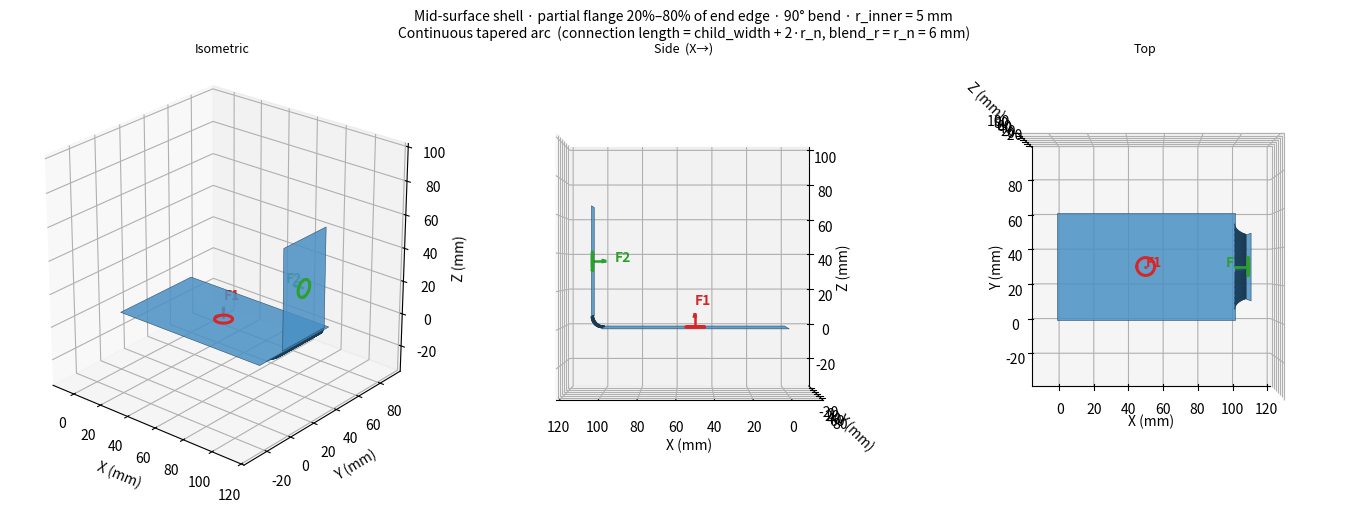

This figure's Python source: (Note: this script raises an exception after producing the figure.)
"""
sheet_metal.py — 2-D panel-extension model for sheet metal brackets.

Uniform-thickness shell representation: only the mid-surface (neutral axis)
is generated.  Each panel is a single flat quad; each bend arc is a single
curved strip.  Thickness is only used to compute the neutral-axis bend radius
r_n = inner_r + t/2.

Panel edge numbering
────────────────────
    C3 ─── e3 (v=W_) ─── C2
    │  e0 (u=0)  e1 (u=L)  │
    C0 ─── e2 (v=0)  ─── C1

  e0  C0→C3   outward = -T
  e1  C1→C2   outward = +T
  e2  C0→C1   outward = -W
  e3  C3→C2   outward = +W

Usage
─────
  m = SheetMetalModel(t=2.0, inner_r=5.0)
  base   = m.add_panel([0,0,0], [1,0,0], [0,1,0], length=100, width=60)
  flange, _ = m.extend(base, edge_idx=1, angle_deg=90, child_length=60,
                       start_frac=0.2, end_frac=0.8)
  m.render()
  plt.show()
"""

import numpy as np
import matplotlib.pyplot as plt
from mpl_toolkits.mplot3d.art3d import Poly3DCollection


# ── helpers ───────────────────────────────────────────────────────────────────

def _n(v):
    v = np.asarray(v, float)
    m = np.linalg.norm(v)
    return v / m if m > 1e-12 else v


# ── FlatPanel ─────────────────────────────────────────────────────────────────

class FlatPanel:
    """Flat rectangular panel (mid-surface only)."""

    def __init__(self, origin, T, W, length, width, t=2.0, name='P'):
        self.origin = np.asarray(origin, float)
        self.T      = _n(T)
        self.W      = _n(W)
        self.length = float(length)
        self.width  = float(width)
        self.t      = float(t)
        self.name   = str(name)

    @property
    def N(self):
        return _n(np.cross(self.T, self.W))

    def corners(self):
        o, T, W, L, Wd = self.origin, self.T, self.W, self.length, self.width
        return [o, o+L*T, o+L*T+Wd*W, o+Wd*W]   # C0,C1,C2,C3

    def edge(self, i):
        """(p0, p1, edge_dir, outward_dir) for edge i."""
        C = self.corners()
        T, W = self.T, self.W
        data = [
            (C[0], C[3],  W, -T),
            (C[1], C[2],  W,  T),
            (C[0], C[1],  T, -W),
            (C[3], C[2],  T,  W),
        ]
        p0, p1, ed, out = data[i]
        return p0.copy(), p1.copy(), _n(ed), _n(out)

    def faces(self):
        """Single mid-surface quad."""
        C = self.corners()
        return [[C[0], C[1], C[2], C[3]]]


# ── BendArc ───────────────────────────────────────────────────────────────────

class BendArc:
    """Full-edge cylindrical arc (mid-surface strip)."""

    def __init__(self, p0, p1, T_out, N_bend, alpha, r_n, n_arc=28):
        self.p0     = np.asarray(p0, float)
        self.p1     = np.asarray(p1, float)
        self.T_out  = _n(T_out)
        self.N_bend = _n(N_bend)
        self.alpha  = float(alpha)
        self.r_n    = float(r_n)
        self.n_arc  = int(n_arc)

    def _pt(self, s, a):
        p_edge = (1-s)*self.p0 + s*self.p1
        C      = p_edge + self.r_n * self.N_bend
        return C + self.r_n * (-np.cos(a)*self.N_bend + np.sin(a)*self.T_out)

    def faces(self):
        alphas = np.linspace(0, self.alpha, self.n_arc+1)
        return [[self._pt(0,alphas[i]),  self._pt(1,alphas[i]),
                 self._pt(1,alphas[i+1]), self._pt(0,alphas[i+1])]
                for i in range(self.n_arc)]


# ── PartialBendArc ────────────────────────────────────────────────────────────

class PartialBendArc:
    """Partial-edge cylindrical arc with a smooth tapered transition.

    One continuous bending surface — no separate pieces.

    The child panel connects along [s_start, s_end] (child_width = s_end − s_start).
    When child_width < parent edge length the arc widens at the base (a = 0) by
    blend_r on each side, giving an effective connection length of
    child_width + 2·blend_r at the parent edge.  The width tapers back to
    child_width at a = alpha via ext(a) = blend_r · f(a/alpha), where f is
    determined by taper:

        'arc'    (default) — normalized quarter-circle:  f(t) = √(1 − t²)
        'linear'           — straight ramp:               f(t) = 1 − t

    Both guarantee ext(0) = blend_r and ext(alpha) = 0.

    The s-range of the surface at arc angle a is

        [s_start − ext(a),  s_end + ext(a)]   (clamped to the parent edge).

    The surface is tessellated as an (n_arc × n_blend) quad grid.
    """

    def __init__(self, p0_full, p1_full,
                 s_start, s_end,
                 T_out, N_bend,
                 alpha, r_n,
                 blend_r=None, taper='arc', n_arc=32, n_blend=16):
        self.p0     = np.asarray(p0_full, float)
        self.p1     = np.asarray(p1_full, float)
        self.L      = float(np.linalg.norm(self.p1 - self.p0))
        self.s0     = float(s_start)
        self.s1     = float(s_end)
        self.T_out  = _n(T_out)
        self.N_bend = _n(N_bend)
        self.alpha  = float(alpha)
        self.r_n    = float(r_n)
        self.blend  = float(blend_r) if blend_r is not None else float(r_n)
        self.taper  = taper
        self.n_arc  = int(n_arc)
        self.n_bld  = int(n_blend)

    def _edge_pt(self, s):
        frac = np.clip(s / self.L, 0.0, 1.0)
        return (1 - frac)*self.p0 + frac*self.p1

    def _pt(self, s, a):
        C = self._edge_pt(s) + self.r_n * self.N_bend
        return C + self.r_n * (-np.cos(a)*self.N_bend + np.sin(a)*self.T_out)

    def _ext(self, a):
        t = a / self.alpha
        if self.taper == 'linear':
            scale = 1.0 - t
        else:
            scale = 1.0 - np.sqrt(max(0.0, t*(2-t)))
        return self.blend * scale

    def faces(self):
        na = self.n_arc
        ns = self.n_bld
        a_vals = np.linspace(0.0, self.alpha, na + 1)

        grid = []
        for a in a_vals:
            ext  = self._ext(a)
            s_lo = max(0.0,    self.s0 - ext)
            s_hi = min(self.L, self.s1 + ext)
            grid.append([self._pt(s, a)
                         for s in np.linspace(s_lo, s_hi, ns + 1)])

        return [[grid[i][j], grid[i][j+1], grid[i+1][j+1], grid[i+1][j]]
                for i in range(na) for j in range(ns)]


# ── extend_panel ──────────────────────────────────────────────────────────────

def extend_panel(parent, edge_idx, angle_deg, child_length,
                 inner_r=5.0, bend_dir=+1,
                 start_frac=0.0, end_frac=1.0,
                 blend_r=None):
    """
    Extend a new panel from edge `edge_idx` of `parent`.

    start_frac / end_frac  : portion of the edge to span  (0–1)
    blend_r                : smooth-taper length at each end of a partial
                             extension (default = r_n = inner_r + t/2)
    bend_dir               : +1 toward +N_parent, −1 toward −N_parent

    Returns (child : FlatPanel, arc : BendArc | PartialBendArc)
    """
    p0_full, p1_full, edge_dir, T_out = parent.edge(edge_idx)
    L_edge  = float(np.linalg.norm(p1_full - p0_full))

    p0 = p0_full + start_frac * (p1_full - p0_full)
    p1 = p0_full + end_frac   * (p1_full - p0_full)

    t     = parent.t
    alpha = np.radians(abs(angle_deg))
    bdir  = float(bend_dir) * parent.N
    r_n   = inner_r + t / 2
    print(parent.name, parent.N, bdir, T_out)

    T_child     = _n(np.sin(alpha)*bdir + np.cos(alpha)*T_out)
    W_child     = edge_dir
    child_width = float(np.linalg.norm(p1 - p0))

    # Child origin: neutral-axis arc endpoint at the p0 side
    C0           = p0 + r_n * bdir
    child_origin = C0 + r_n * (-np.cos(alpha)*bdir + np.sin(alpha)*T_out)

    child = FlatPanel(
        origin=child_origin, T=T_child, W=W_child,
        length=child_length, width=child_width,
        t=t, name=f'{parent.name}.e{edge_idx}',
    )

    is_partial = (start_frac > 1e-6) or (end_frac < 1.0 - 1e-6)

    if is_partial:
        _br = float(blend_r) if blend_r is not None else r_n
        arc = PartialBendArc(
            p0_full=p0_full, p1_full=p1_full,
            s_start=start_frac * L_edge,
            s_end=end_frac     * L_edge,
            T_out=T_out, N_bend=bdir,
            alpha=alpha, r_n=r_n,
            blend_r=_br,
        )
    else:
        arc = BendArc(p0=p0, p1=p1, T_out=T_out, N_bend=bdir,
                      alpha=alpha, r_n=r_n)

    return child, arc


# ── SheetMetalModel ───────────────────────────────────────────────────────────

class SheetMetalModel:

    def __init__(self, t=2.0, inner_r=5.0):
        self.t       = float(t)
        self.inner_r = float(inner_r)
        self.panels  = []
        self.arcs    = []
        self._holes  = []

    def add_panel(self, origin, T, W, length, width, name=None):
        if name is None:
            name = f'P{len(self.panels)}'
        p = FlatPanel(origin, T, W, length, width, self.t, name)
        self.panels.append(p)
        return p

    def extend(self, parent, edge_idx, angle_deg, child_length,
               bend_dir=+1, start_frac=0.0, end_frac=1.0, blend_r=None):
        child, arc = extend_panel(
            parent, edge_idx, angle_deg, child_length,
            inner_r=self.inner_r, bend_dir=bend_dir,
            start_frac=start_frac, end_frac=end_frac, blend_r=blend_r,
        )
        self.panels.append(child)
        self.arcs.append(arc)
        return child, arc

    def mark_hole(self, panel, u, v, label='F', r_vis=5.0):
        centre = panel.origin + u*panel.T + v*panel.W
        self._holes.append({'centre': centre, 'normal': panel.N,
                            'label': label, 'r': r_vis})

    def render(self, ax=None, color_panel='#4a90c4', color_bend='#2e6ea6',
               alpha_surf=0.85, ec='#1a3a52', lw=0.4, elev=28., azim=-50.):
        if ax is None:
            fig = plt.figure(figsize=(10, 8))
            ax  = fig.add_subplot(111, projection='3d')

        for p in self.panels:
            ax.add_collection3d(Poly3DCollection(
                p.faces(), alpha=alpha_surf,
                facecolor=color_panel, edgecolor=ec, linewidth=lw))

        for arc in self.arcs:
            ax.add_collection3d(Poly3DCollection(
                arc.faces(), alpha=alpha_surf,
                facecolor=color_bend, edgecolor=ec, linewidth=lw))

        hole_colors = ['#d62728', '#2ca02c', '#9467bd', '#ff7f0e']
        for i, h in enumerate(self._holes):
            c, ctr, n, r = hole_colors[i % 4], h['centre'], h['normal'], h['r']
            ref = np.array([0,1,0]) if abs(n[1]) < 0.85 else np.array([1,0,0])
            u_ = _n(np.cross(n, ref))
            v_ = _n(np.cross(n, u_))
            ang  = np.linspace(0, 2*np.pi, 48)
            ring = ctr + r*(np.outer(np.cos(ang), u_) + np.outer(np.sin(ang), v_))
            ax.plot(ring[:,0], ring[:,1], ring[:,2], color=c, lw=2.2, zorder=10)
            ax.quiver(*ctr, *(n*r*1.5), color=c, lw=1.8,
                      arrow_length_ratio=0.35, zorder=10)
            ax.text(*(ctr+n*r*2.5), h['label'],
                    fontsize=10, color=c, fontweight='bold')

        # Auto-scale
        pts = [pt for p   in self.panels for f in p.faces()   for pt in f] + \
              [pt for arc in self.arcs   for f in arc.faces() for pt in f]
        pts = np.array(pts)
        lo, hi = pts.min(0), pts.max(0)
        mid    = (lo + hi) / 2
        span   = (hi - lo).max() * 0.65
        for fn, m in zip([ax.set_xlim, ax.set_ylim, ax.set_zlim], mid):
            fn(m - span, m + span)
        ax.set_xlabel('X (mm)'); ax.set_ylabel('Y (mm)'); ax.set_zlabel('Z (mm)')
        ax.set_box_aspect([1, 1, 1])
        ax.view_init(elev=elev, azim=azim)
        return ax


# ── demo ─────────────────────────────────────────────────────────────────────

if __name__ == '__main__':
    import argparse, os
    ap = argparse.ArgumentParser()
    ap.add_argument('--save', default='output/partial_extension.png')
    args = ap.parse_args()

    m = SheetMetalModel(t=2.0, inner_r=5.0)
    base = m.add_panel([0,0,0], [1,0,0], [0,1,0],
                       length=100, width=60, name='base')

    # Partial flange: 20%–80% of the end edge, 90°, smooth tapered ends
    flange, _ = m.extend(base, edge_idx=1, angle_deg=90, child_length=60,
                         start_frac=0.2, end_frac=0.8)

    m.mark_hole(base,   50, 30,              'F1')
    m.mark_hole(flange, 30, flange.width/2,  'F2')

    fig = plt.figure(figsize=(14, 5))
    for i, (elev, azim, title) in enumerate([
        (25, -50, 'Isometric'),
        ( 0,  90, 'Side  (X→)'),
        (90, -90, 'Top'),
    ], 1):
        ax = fig.add_subplot(1, 3, i, projection='3d')
        m.render(ax, elev=elev, azim=azim)
        ax.set_title(title, fontsize=9)

    fig.suptitle(
        'Mid-surface shell · partial flange 20%–80% of end edge · '
        '90° bend · r_inner = 5 mm\n'
        'Continuous tapered arc  (connection length = child_width + 2·r_n, blend_r = r_n = 6 mm)',
        fontsize=10)
    plt.tight_layout()

    out = os.path.join(os.path.dirname(os.path.abspath(__file__)), args.save)
    plt.savefig(out, dpi=170, bbox_inches='tight')
    print(f'Saved → {out}')
